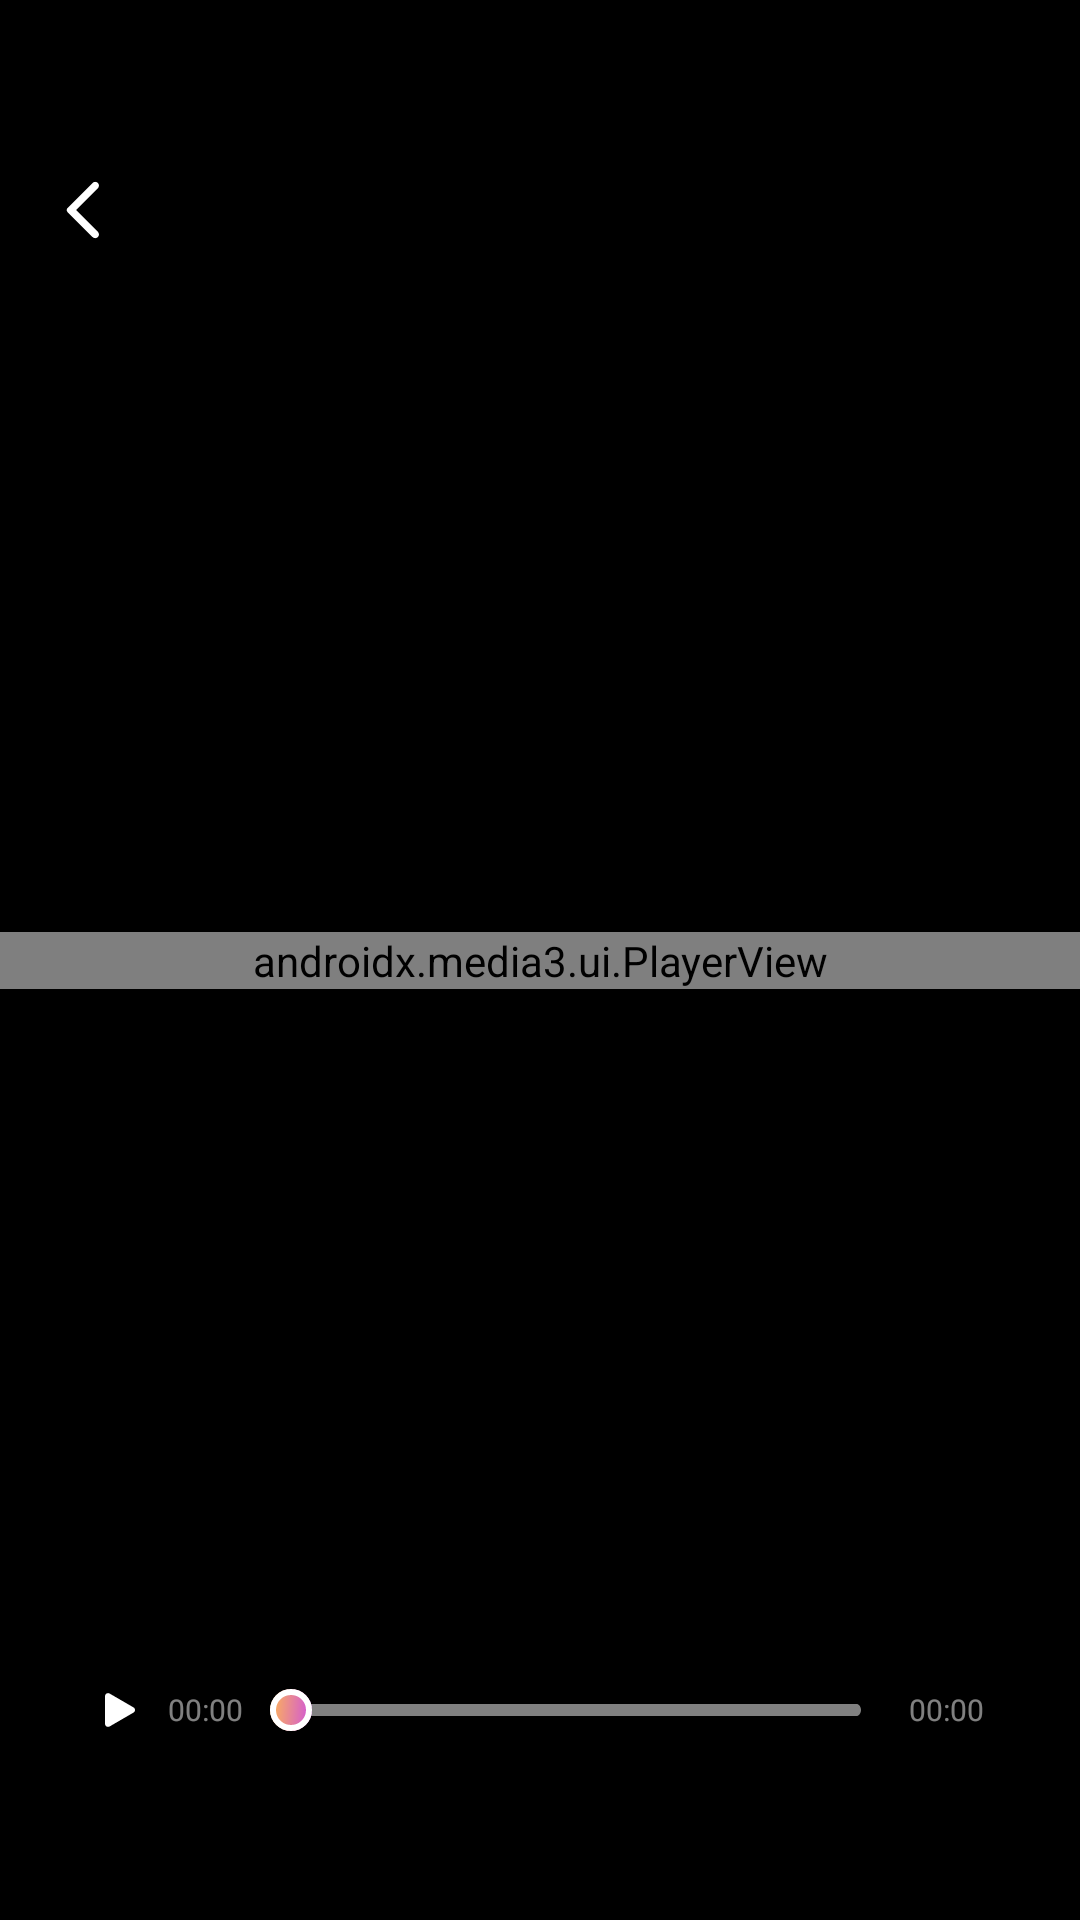

Here is an Android app screen rendered from its layout file. Give the layout XML and the strings, colors and styles it references.
<!-- AndroidManifest.xml: application theme Theme.ST040_MeCut -->
<!-- res/layout/activity_preview.xml -->
<?xml version="1.0" encoding="utf-8"?>
<layout xmlns:android="http://schemas.android.com/apk/res/android"
    xmlns:app="http://schemas.android.com/apk/res-auto">

    <data>

    </data>

    <androidx.constraintlayout.widget.ConstraintLayout
        android:layout_width="match_parent"
        android:layout_height="match_parent"
        android:background="@color/black">

        <androidx.media3.ui.PlayerView
            android:id="@+id/epVideo"
            android:layout_width="match_parent"
            android:layout_height="wrap_content"
            app:layout_constraintTop_toTopOf="parent"
            app:layout_constraintBottom_toBottomOf="parent"
            app:resize_mode="fit"
            app:use_controller="false" />

        <androidx.appcompat.widget.AppCompatImageView
            android:id="@+id/imvBack"
            android:layout_width="40dp"
            android:layout_height="40dp"
            android:layout_marginStart="8dp"
            android:layout_marginTop="50dp"
            android:padding="8dp"
            android:src="@drawable/ic_back"
            app:layout_constraintStart_toStartOf="parent"
            app:layout_constraintTop_toTopOf="parent" />

        <LinearLayout
            android:layout_width="match_parent"
            android:layout_height="wrap_content"
            android:background="@drawable/bg_card_border1"
            android:paddingVertical="22dp"
            android:layout_marginHorizontal="16dp"
            android:layout_marginBottom="32dp"
            android:gravity="center_vertical"
            app:layout_constraintBottom_toBottomOf="parent">

            <androidx.appcompat.widget.AppCompatImageView
                android:id="@+id/imvPlay"
                android:layout_width="32dp"
                android:layout_height="32dp"
                android:layout_marginStart="8dp"
                android:padding="6dp"
                android:src="@drawable/ic_pause"/>
            <androidx.appcompat.widget.AppCompatTextView
                android:id="@+id/tvTimePlay"
                android:layout_width="wrap_content"
                android:layout_height="wrap_content"
                android:text="00:00"
                android:textColor="#80FFFFFF"
                android:fontFamily="@font/bevietnampro_regular"
                android:textSize="10sp"/>

            <androidx.appcompat.widget.AppCompatSeekBar
                android:id="@+id/sb"
                android:layout_width="match_parent"
                android:layout_height="wrap_content"
                android:layout_weight="1"
                android:max="100"
                android:progress="0"
                android:progressDrawable="@drawable/bg_seek_bar"
                android:splitTrack="false"
                android:thumb="@drawable/ic_thumb_seekbar" />
            <androidx.appcompat.widget.AppCompatTextView
                android:id="@+id/tvDuration"
                android:layout_width="wrap_content"
                android:layout_height="wrap_content"
                android:text="00:00"
                android:textColor="#80FFFFFF"
                android:fontFamily="@font/bevietnampro_regular"
                android:textSize="10sp"
                android:layout_marginEnd="16dp"/>
        </LinearLayout>
    </androidx.constraintlayout.widget.ConstraintLayout>
</layout>
<!-- resources referenced by this layout -->
<resources>
  <color name="black">#FF000000</color>
  <!-- drawable bg_seek_bar (drawable) -->
  <?xml version="1.0" encoding="utf-8"?>
  <layer-list xmlns:android="http://schemas.android.com/apk/res/android">
      <item>
          <shape>
              <corners android:radius="5dp" />
              <padding
                  android:bottom="11dp"
                  android:top="11dp" />
          </shape>
      </item>
      <item android:id="@android:id/background"
          android:drawable="@drawable/border_shadow"></item>
  
      <item android:id="@android:id/progress">
          <clip android:drawable="@drawable/bg_progress" />
      </item>
  </layer-list>
  <!-- drawable ic_back (drawable) -->
  <vector xmlns:android="http://schemas.android.com/apk/res/android"
      android:width="24dp"
      android:height="24dp"
      android:viewportWidth="24"
      android:viewportHeight="24">
      <path
          android:fillColor="#FFFFFFFF"
          android:pathData="M16.62 2.99c-0.12-0.12-0.25-0.2-0.4-0.27-0.16-0.06-0.32-0.1-0.48-0.1-0.17 0-0.33 0.04-0.48 0.1-0.16 0.06-0.3 0.15-0.41 0.27L6.54 11.3c-0.1 0.1-0.17 0.2-0.22 0.32-0.05 0.12-0.07 0.25-0.07 0.39 0 0.13 0.02 0.26 0.07 0.38s0.13 0.23 0.22 0.32l8.31 8.31c0.49 0.49 1.28 0.49 1.77 0s0.49-1.28 0-1.77L9.38 12l7.25-7.25c0.48-0.48 0.48-1.28-0.01-1.76Z"/>
  </vector>
  <!-- drawable ic_pause (drawable) -->
  <vector xmlns:android="http://schemas.android.com/apk/res/android"
      android:width="40dp"
      android:height="40dp"
      android:viewportWidth="40"
      android:viewportHeight="40">
      <path
          android:fillColor="#FFFFFFFF"
          android:pathData="M28.99 21.74l-15.9 9.23C11.72 31.76 10 30.81 10 29.23V10.77c0-1.58 1.73-2.53 3.08-1.74L29 18.26c0.3 0.18 0.56 0.43 0.74 0.73C29.91 19.3 30 19.65 30 20s-0.1 0.7-0.27 1c-0.18 0.31-0.43 0.57-0.74 0.74Z"/>
  </vector>
  <style name="Theme.ST040_MeCut" parent="Base.Theme.ST040_MeCut" />
  <!-- drawable border_shadow (drawable) -->
  <vector xmlns:android="http://schemas.android.com/apk/res/android"
      android:width="248dp"
      android:height="4dp"
      android:viewportWidth="248"
      android:viewportHeight="4">
      <path
          android:fillColor="#80FFFFFF"
          android:pathData="M0 2c0-1.1 0.9-2 2-2h244c1.1 0 2 0.9 2 2v0c0 1.1-0.9 2-2 2h-244c-1.1 0-2-0.9-2-2z"/>
  </vector>
  <!-- drawable bg_progress (drawable) -->
  <vector xmlns:android="http://schemas.android.com/apk/res/android"
      xmlns:aapt="http://schemas.android.com/aapt"
      android:width="248dp"
      android:height="4dp"
      android:viewportWidth="248"
      android:viewportHeight="4">
      <path
          android:pathData="M0 2c0-1.1 0.9-2 2-2h244c1.1 0 2 0.9 2 2v0c0 1.1-0.9 2-2 2h-244c-1.1 0-2-0.9-2-2z">
          <aapt:attr name="android:fillColor">
              <gradient
                  android:type="linear"
                  android:startX="0"
                  android:startY="0"
                  android:endX="14.43"
                  android:endY="60.1">
                  <item
                      android:color="#FFFFB951"
                      android:offset="0"/>
                  <item
                      android:color="#FFCE50E0"
                      android:offset="1"/>
              </gradient>
          </aapt:attr>
      </path>
  </vector>
  <style name="Base.Theme.ST040_MeCut" parent="Theme.Material3.DayNight.NoActionBar">
          
          
          
          <item name="android:windowTranslucentStatus">false</item>
          <item name="android:statusBarColor">@color/transparent</item>
      </style>
  <color name="transparent">#00000000</color>
</resources>
